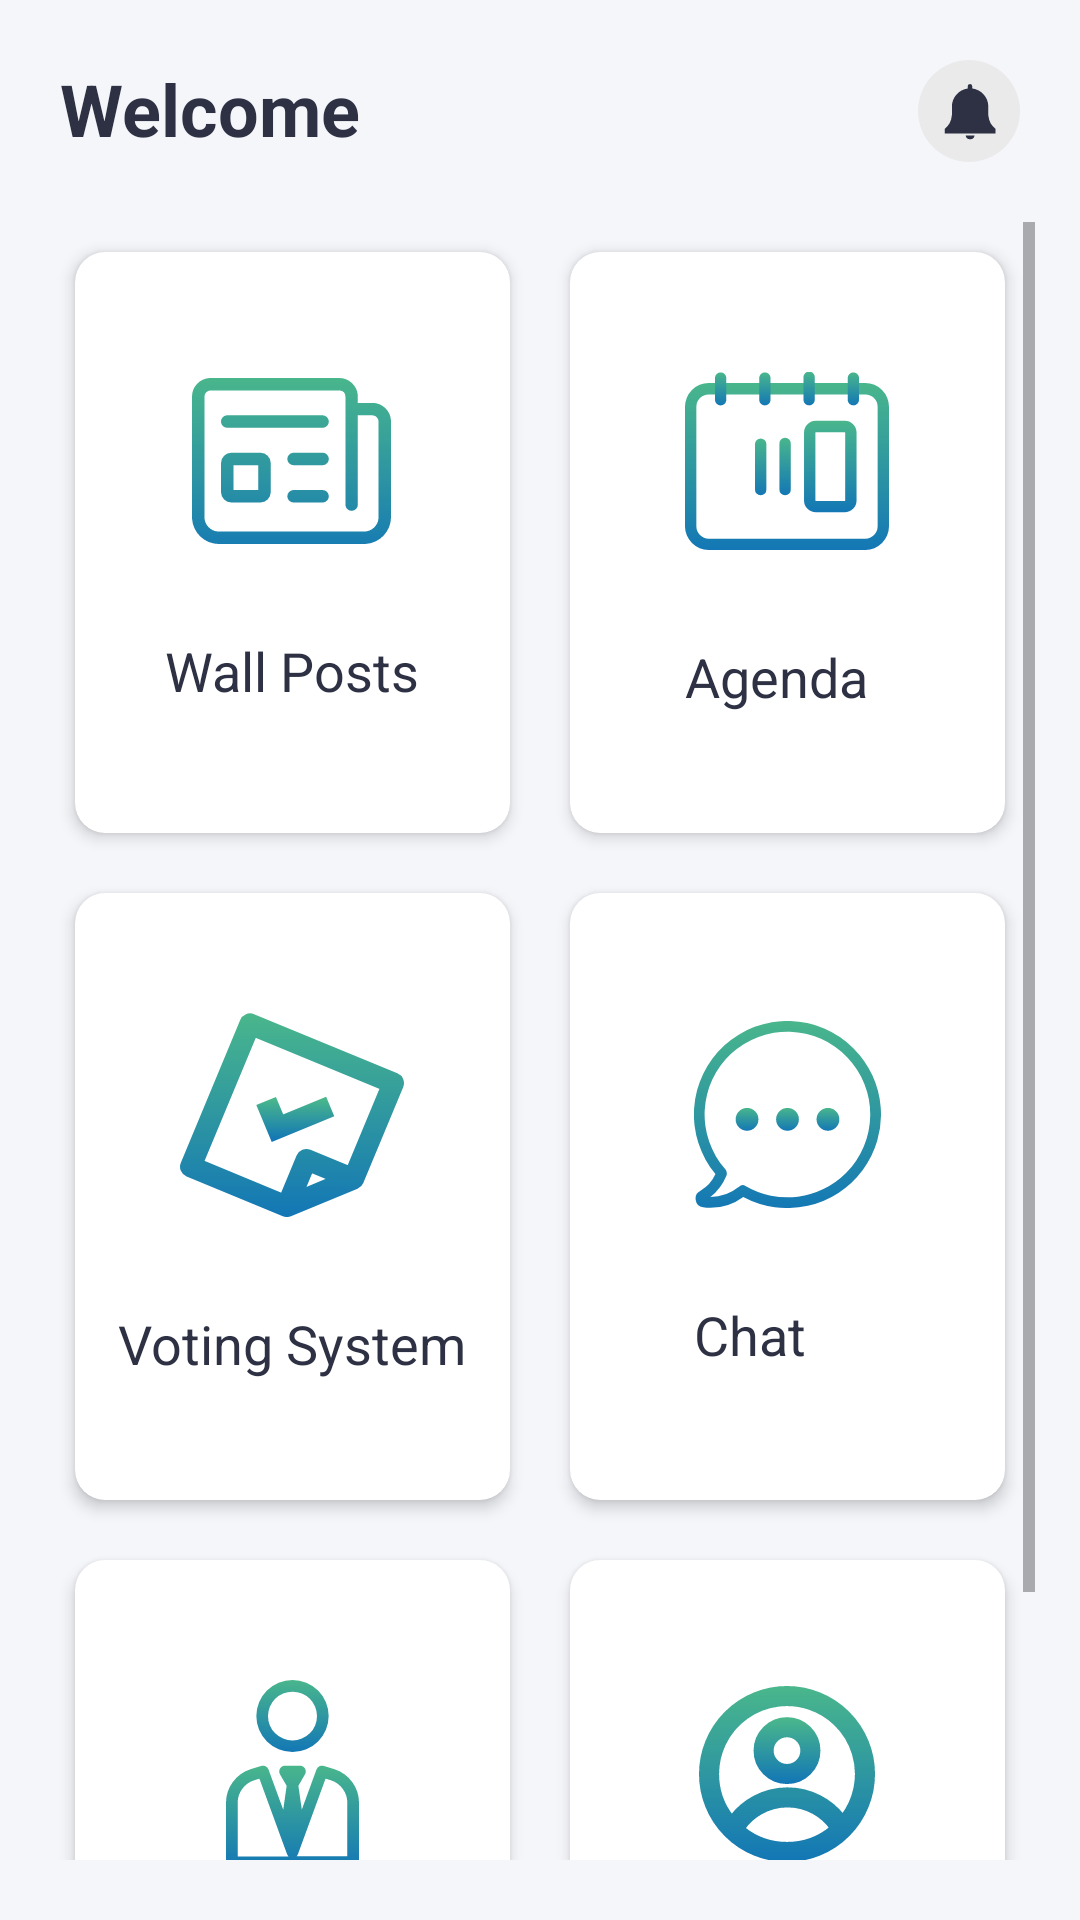

Here is an Android app screen rendered from its layout file. Give the layout XML and the strings, colors and styles it references.
<!-- AndroidManifest.xml: application theme AppTheme -->
<!-- res/layout/activity_home.xml -->
<?xml version="1.0" encoding="utf-8"?>
<LinearLayout xmlns:android="http://schemas.android.com/apk/res/android"
    xmlns:app="http://schemas.android.com/apk/res-auto"
    xmlns:tools="http://schemas.android.com/tools"
    android:layout_width="match_parent"
    android:layout_height="match_parent"
    android:background="@color/bg"
    android:orientation="vertical"
    android:paddingHorizontal="15dp"
    android:paddingVertical="20dp"
    tools:context=".HomeActivity">

    <RelativeLayout
        android:layout_width="match_parent"
        android:layout_height="wrap_content"
        android:layout_marginHorizontal="5dp">

        <TextView
            android:layout_width="wrap_content"
            android:layout_height="wrap_content"
            android:text="@string/welcome"
            android:textColor="@color/dark_text"
            android:textSize="24sp"
            android:textStyle="bold" />

        <ImageView
            android:id="@+id/notifications"
            android:layout_width="wrap_content"
            android:layout_height="wrap_content"
            android:layout_alignParentEnd="true"
            android:layout_centerVertical="true"
            android:src="@drawable/ic_notification" />

    </RelativeLayout>

    <ScrollView
        android:layout_width="match_parent"
        android:layout_height="match_parent"
        android:layout_marginTop="20dp">

        <LinearLayout
            android:layout_width="match_parent"
            android:layout_height="wrap_content"
            android:orientation="vertical">

            <LinearLayout
                android:layout_width="match_parent"
                android:layout_height="match_parent"
                android:orientation="horizontal"
                android:weightSum="2">

                <androidx.cardview.widget.CardView
                    android:layout_width="0dp"
                    android:layout_height="match_parent"
                    android:layout_margin="10dp"
                    android:layout_weight="1"
                    android:background="@color/white"
                    android:paddingVertical="40dp"
                    app:cardCornerRadius="10dp"
                    app:cardElevation="3dp">


                    <TextView
                        android:id="@+id/posts"
                        android:layout_width="wrap_content"
                        android:layout_height="wrap_content"
                        android:layout_gravity="center"
                        android:drawablePadding="30dp"
                        android:paddingVertical="40dp"
                        android:text="@string/wall_posts"
                        android:textColor="@color/dark_text"
                        android:textSize="18sp"
                        app:drawableTopCompat="@drawable/ic_posts" />


                </androidx.cardview.widget.CardView>

                <androidx.cardview.widget.CardView
                    android:layout_width="0dp"
                    android:layout_height="match_parent"
                    android:layout_margin="10dp"
                    android:layout_weight="1"
                    android:background="@color/white"
                    app:cardCornerRadius="10dp"
                    app:cardElevation="3dp">


                    <TextView
                        android:id="@+id/agenda"
                        android:layout_width="wrap_content"
                        android:layout_height="wrap_content"
                        android:layout_gravity="center"
                        android:drawablePadding="30dp"
                        android:paddingVertical="40dp"
                        android:text="@string/agenda"
                        android:textColor="@color/dark_text"
                        android:textSize="18sp"
                        app:drawableTopCompat="@drawable/ic_agenda" />


                </androidx.cardview.widget.CardView>

            </LinearLayout>

            <LinearLayout
                android:layout_width="match_parent"
                android:layout_height="match_parent"
                android:orientation="horizontal"
                android:weightSum="2">

                <androidx.cardview.widget.CardView
                    android:layout_width="0dp"
                    android:layout_height="match_parent"
                    android:layout_margin="10dp"
                    android:layout_weight="1"
                    android:background="@color/white"
                    app:cardCornerRadius="10dp"
                    app:cardElevation="3dp">


                    <TextView
                        android:id="@+id/voting"
                        android:layout_width="wrap_content"
                        android:layout_height="wrap_content"
                        android:layout_gravity="center"
                        android:drawablePadding="30dp"
                        android:paddingVertical="40dp"
                        android:text="@string/voting_system"
                        android:textColor="@color/dark_text"
                        android:textSize="18sp"
                        app:drawableTopCompat="@drawable/ic_voting" />


                </androidx.cardview.widget.CardView>

                <androidx.cardview.widget.CardView
                    android:layout_width="0dp"
                    android:layout_height="match_parent"
                    android:layout_margin="10dp"
                    android:layout_weight="1"
                    android:background="@color/white"
                    app:cardCornerRadius="10dp"
                    app:cardElevation="3dp">


                    <TextView
                        android:id="@+id/chat"
                        android:layout_width="wrap_content"
                        android:layout_height="wrap_content"
                        android:layout_gravity="center"
                        android:drawablePadding="30dp"
                        android:paddingVertical="40dp"
                        android:text="@string/chat"
                        android:textColor="@color/dark_text"
                        android:textSize="18sp"
                        app:drawableTopCompat="@drawable/ic_chat" />


                </androidx.cardview.widget.CardView>

            </LinearLayout>

            <LinearLayout
                android:layout_width="match_parent"
                android:layout_height="match_parent"
                android:orientation="horizontal"
                android:weightSum="2">

                <androidx.cardview.widget.CardView
                    android:layout_width="0dp"
                    android:layout_height="match_parent"
                    android:layout_margin="10dp"
                    android:layout_weight="1"
                    android:background="@color/white"
                    app:cardCornerRadius="10dp"
                    app:cardElevation="3dp">

                    <TextView
                        android:id="@+id/gm_message"
                        android:layout_width="wrap_content"
                        android:layout_height="wrap_content"
                        android:layout_gravity="center"
                        android:drawablePadding="30dp"
                        android:paddingVertical="40dp"
                        android:text="@string/gm_message"
                        android:textColor="@color/dark_text"
                        android:textSize="18sp"
                        app:drawableTopCompat="@drawable/ic_gm_message" />

                </androidx.cardview.widget.CardView>

                <androidx.cardview.widget.CardView
                    android:layout_width="0dp"
                    android:layout_height="match_parent"
                    android:layout_margin="10dp"
                    android:layout_weight="1"
                    android:background="@color/white"
                    app:cardCornerRadius="10dp"
                    app:cardElevation="3dp">

                    <TextView
                        android:id="@+id/profile"
                        android:layout_width="wrap_content"
                        android:layout_height="wrap_content"
                        android:layout_gravity="center"
                        android:drawablePadding="30dp"
                        android:paddingVertical="40dp"
                        android:text="@string/profile"
                        android:textColor="@color/dark_text"
                        android:textSize="18sp"
                        app:drawableTopCompat="@drawable/ic_profile" />

                </androidx.cardview.widget.CardView>


            </LinearLayout>


        </LinearLayout>
    </ScrollView>

</LinearLayout>
<!-- resources referenced by this layout -->
<resources>
  <color name="bg">#F5F6FA</color>
  <color name="dark_text">#2D3143</color>
  <color name="white">#FEFEFE</color>
  <!-- drawable ic_notification (drawable) -->
  <vector xmlns:android="http://schemas.android.com/apk/res/android"
      android:width="34dp"
      android:height="34dp"
      android:viewportWidth="34"
      android:viewportHeight="34">
    <path
        android:pathData="M17,17m-17,0a17,17 0,1 1,34 0a17,17 0,1 1,-34 0"
        android:fillColor="#eaeaeb"/>
    <path
        android:pathData="M25.817,22.93l-0.193,-0.17a8.14,8.14 0,0 1,-1.422 -1.66,7.155 7.155,0 0,1 -0.765,-2.725v-2.8A6.124,6.124 0,0 0,18.086 9.492L18.086,8.761a0.756,0.756 0,1 0,-1.512 0v0.742A6.124,6.124 0,0 0,11.293 15.582v2.8a7.155,7.155 0,0 1,-0.765 2.725,8.157 8.157,0 0,1 -1.4,1.66l-0.193,0.17v1.6L25.817,24.537Z"
        android:fillColor="#2d3143"/>
    <path
        android:pathData="M15.886,25.127a1.5,1.5 0,0 0,2.974 0Z"
        android:fillColor="#2d3143"/>
    <path
        android:pathData="M7,7h21v21h-21z"
        android:fillColor="#00000000"/>
  </vector>
  <string name="agenda">Agenda</string>
  <string name="chat">Chat</string>
  <string name="gm_message">GM Message</string>
  <string name="profile">Profile</string>
  <string name="voting_system">Voting System</string>
  <string name="wall_posts">Wall Posts</string>
  <string name="welcome">Welcome</string>
  <style name="AppTheme" parent="Theme.MaterialComponents.Light.NoActionBar">
  
          <item name="android:windowLightStatusBar" tools:targetApi="m">true</item>
          <item name="android:statusBarColor" tools:targetApi="lollipop">@color/bg</item>
          <item name="windowActionBar">false</item>
          <item name="windowNoTitle">true</item>
  
  
          <item name="colorPrimary">@color/colorPrimary</item>
          <item name="colorPrimaryDark">@color/colorPrimaryDark</item>
          <item name="colorAccent">@color/colorAccent</item>
  
  
          //bottom sheet style
          <item name="bottomSheetDialogTheme">@style/AppBottomSheetDialogTheme</item>
  
      </style>
  <color name="colorPrimary">#1074B9</color>
  <color name="colorPrimaryDark">#042D68</color>
  <color name="colorAccent">#4DBB8A</color>
  <style name="AppBottomSheetDialogTheme" parent="Theme.Design.Light.BottomSheetDialog">
          <item name="bottomSheetStyle">@style/AppModalStyle</item>
      </style>
  <style name="AppModalStyle" parent="Widget.Design.BottomSheet.Modal">
          <item name="android:background">@drawable/bottom_sheet_bg</item>
      </style>
  <!-- drawable bottom_sheet_bg (drawable) -->
  <?xml version="1.0" encoding="UTF-8"?>
  <shape xmlns:android="http://schemas.android.com/apk/res/android">
  
      <solid
          android:color="@color/white"/>
  
      <corners android:topLeftRadius="30dp"
          android:topRightRadius="30dp"/>
  </shape>
</resources>
